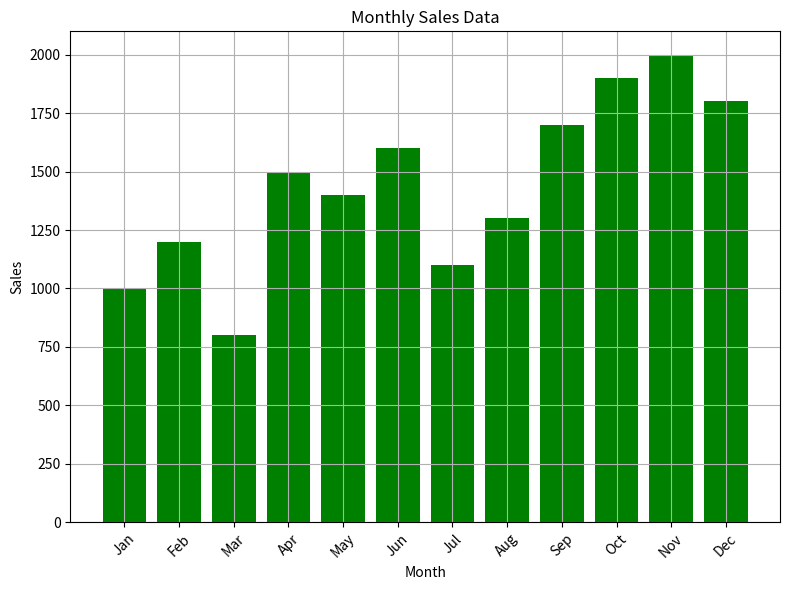

Python code for this plot:
import matplotlib.pyplot as plt

# Sample data (replace this with your actual data)
months = ['Jan', 'Feb', 'Mar', 'Apr', 'May', 'Jun', 'Jul', 'Aug', 'Sep', 'Oct', 'Nov', 'Dec']
sales_values = [1000, 1200, 800, 1500, 1400, 1600, 1100, 1300, 1700, 1900, 2000, 1800]

# Create a bar plot
plt.figure(figsize=(8, 6))  # Set the figure size
plt.bar(months, sales_values, color='g')
plt.title('Monthly Sales Data')
plt.xlabel('Month')
plt.ylabel('Sales')
plt.grid(True)  # Show gridlines
plt.xticks(rotation=45)  # Rotate x-axis labels for better readability
plt.tight_layout()  # Adjust layout to prevent overlapping
plt.show()
